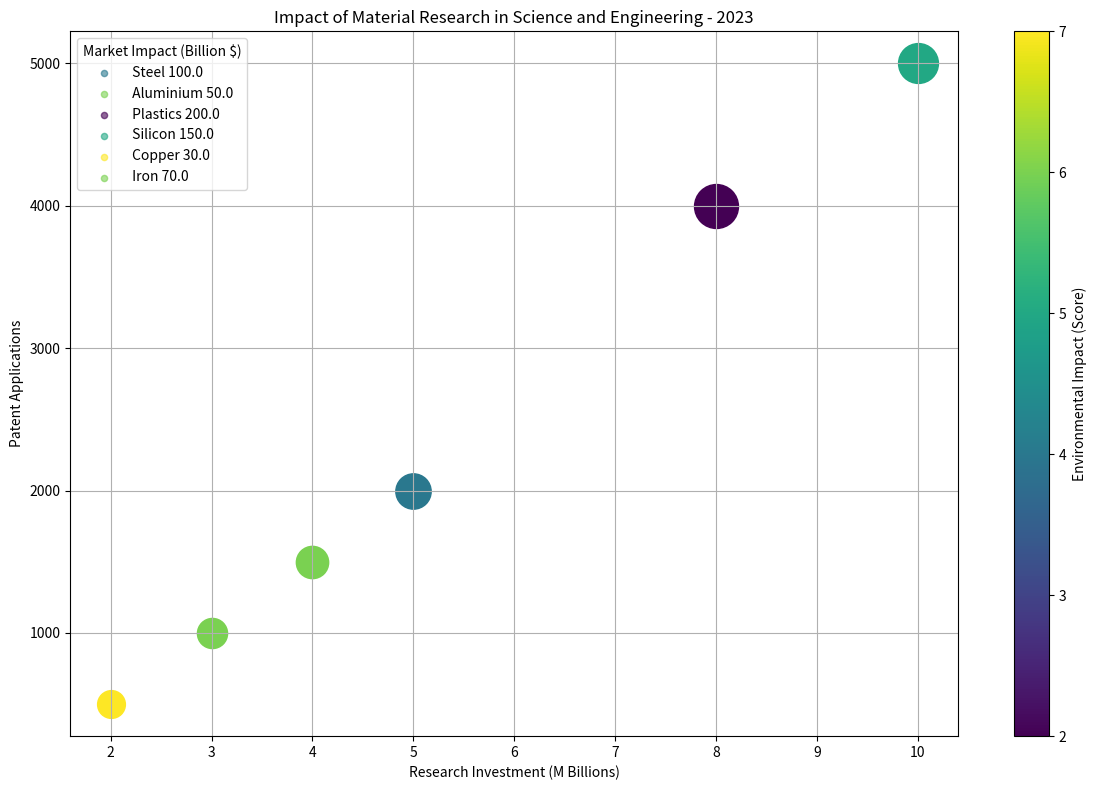

Reproduce this figure in Python. (Note: this script raises an exception after producing the figure.)
import numpy as np
import matplotlib.pyplot as plt
from matplotlib.colors import Normalize
from matplotlib.cm import get_cmap

# Data Preparation
data_str = 'Material,Research Investment (M Billions),Patent Applications,Market Impact (Billion $),Environmental Impact (Score)' \
        '\n Steel,5,2000,100,4' \
        '\n Aluminium,3,1000,50,6' \
        '\n Plastics,8,4000,200,2' \
        '\n Silicon,10,5000,150,5' \
        '\n Copper,2,500,30,7' \
        '\n Iron,4,1500,70,6'

data_lines = data_str.split('\n')

data_labels = data_lines[0].split(',')[1:]
line_labels = [i.split(',')[0] for i in data_lines[1:]]
data = np.array([i.split(',')[1:] for i in data_lines[1:]], dtype=float)

# Normalization
c_norm = Normalize(vmin=min(data[:,3]), vmax=max(data[:,3]))
cmap = get_cmap('viridis')
bubble_scale = Normalize(vmin=min(data[:,2]), vmax=max(data[:,2]))

# Figure Preparation
fig, ax = plt.subplots(figsize=(12,8))
plt.title('Impact of Material Research in Science and Engineering - 2023')

# Plotting Bubble Chart
for i in range(data.shape[0]):
    ax.scatter(data[i, 0], data[i, 1], c=[cmap(c_norm(data[i,3]))], s=bubble_scale(data[i,2])*600+400, label=None)
    ax.scatter([], [], c=cmap(c_norm(data[i,3])), alpha=0.6, s=20, label=line_labels[i] + " " + str(data[i, 2]))
    
# Legend and Colorbar
ax.legend(title=data_labels[2])
scatter = plt.scatter(data[:,0], data[:,1], c = data[:, 3], cmap = 'viridis')
cbar = plt.colorbar(scatter)
cbar.set_label(data_labels[3]) 

# Labels and Adjustment
plt.xlabel(data_labels[0])
plt.ylabel(data_labels[1])
plt.grid(True)
plt.tight_layout()
plt.savefig('/cpfs01/user/yehancheng/workspace/datasets/SimChartV2/demo/bubble/png/115_202312301731.png')
plt.show()

# Clear current image state
plt.clf()
